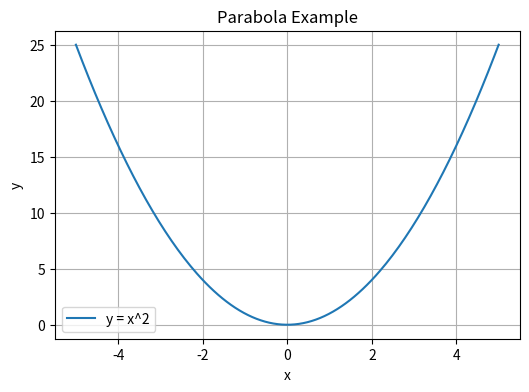

Source code (Python):
# Example Notebook Script
print("Hello from AppSpyder Notebook!")

# You can perform calculations
a = 5
b = 10
print(f"The sum of {a} and {b} is: {a+b}")

# And generate plots with Matplotlib
import matplotlib.pyplot as plt
import numpy as np

x = np.linspace(-5, 5, 200)
y = x**2

plt.figure(figsize=(6,4))
plt.plot(x, y, label='y = x^2')
plt.title("Parabola Example")
plt.xlabel("x")
plt.ylabel("y")
plt.legend()
plt.grid(True)
# The last figure generated will be displayed in the app. 